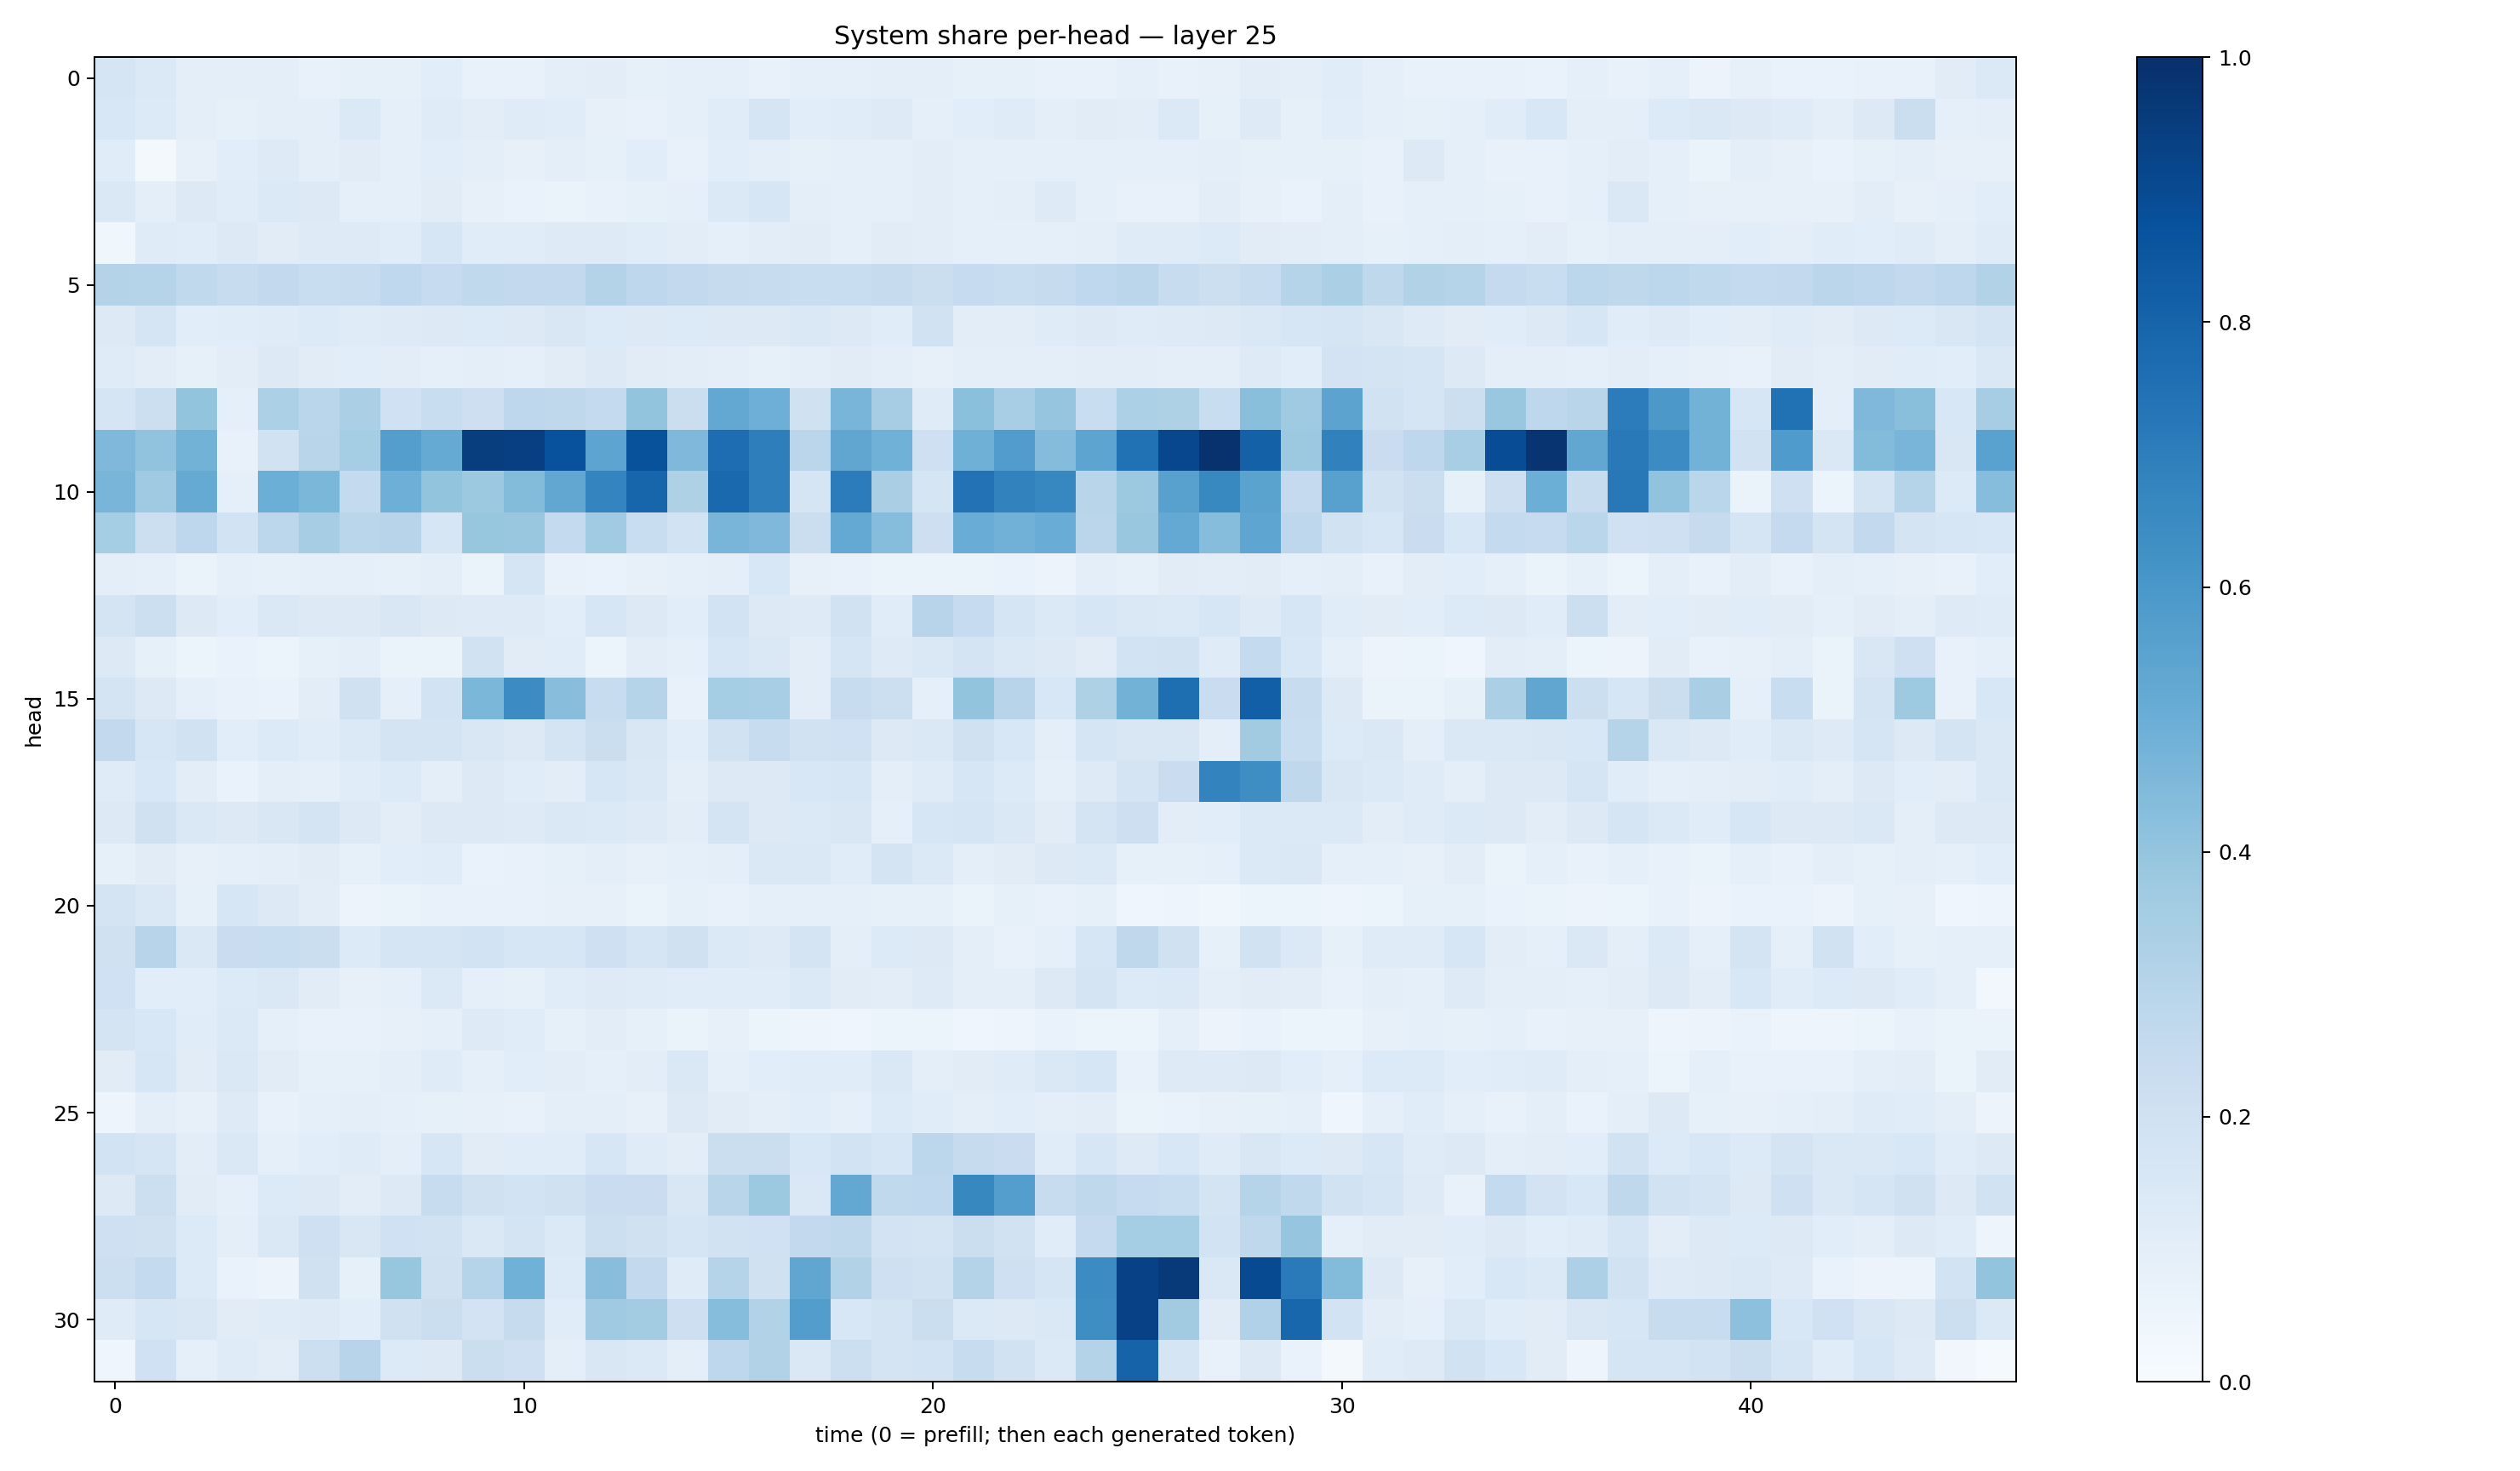

Data behind this chart, as committed beside it:
0.16743411, 0.14026219, 0.09580298, 0.09576627, 0.09592997, 0.077181965, 0.085408315, 0.08289628, 0.107177325, 0.07540064, 0.07583064, 0.09533918, 0.10282736, 0.08395357, 0.09092175, 0.08618201, 0.076353975, 0.09121788, 0.09125715, 0.098128416, 0.094088584, 0.08585464, 0.08215201, 0.07430034
0.1537, 0.1332, 0.09378, 0.08543, 0.09976, 0.1003, 0.1386, 0.08965, 0.1191, 0.1023, 0.1206, 0.1159, 0.07987, 0.07613, 0.09249, 0.1138, 0.1642, 0.1072, 0.1155, 0.122, 0.09175, 0.1067, 0.1181, 0.09928
0.1165, 0.02085, 0.07842, 0.1074, 0.1244, 0.1013, 0.112, 0.087, 0.1066, 0.09505, 0.07905, 0.09376, 0.08263, 0.1071, 0.0723, 0.1093, 0.09915, 0.08208, 0.08734, 0.09066, 0.1024, 0.08666, 0.0931, 0.08825
0.1459, 0.09875, 0.1281, 0.1137, 0.1384, 0.1316, 0.09122, 0.08976, 0.1124, 0.07985, 0.06799, 0.06362, 0.07544, 0.08384, 0.09187, 0.1403, 0.1564, 0.09698, 0.08855, 0.08756, 0.1051, 0.09131, 0.09454, 0.1233
0.03552, 0.1202, 0.1171, 0.1258, 0.1118, 0.1216, 0.1219, 0.1154, 0.1591, 0.1167, 0.1133, 0.1229, 0.1241, 0.1172, 0.1023, 0.09, 0.1018, 0.1128, 0.08869, 0.1099, 0.1016, 0.08719, 0.0917, 0.09262
0.3051, 0.3008, 0.262, 0.2375, 0.2579, 0.2331, 0.239, 0.2675, 0.2494, 0.2639, 0.2589, 0.2585, 0.306, 0.2765, 0.2593, 0.2459, 0.2414, 0.2309, 0.234, 0.2449, 0.2263, 0.2487, 0.2315, 0.2426
0.1273, 0.1654, 0.1091, 0.1169, 0.1178, 0.1339, 0.1194, 0.1235, 0.1289, 0.1329, 0.132, 0.1517, 0.1356, 0.1262, 0.1356, 0.1297, 0.1262, 0.142, 0.1266, 0.1156, 0.1891, 0.1039, 0.103, 0.1206
0.1202, 0.102, 0.08387, 0.1044, 0.1323, 0.1116, 0.1059, 0.1044, 0.09322, 0.09698, 0.08692, 0.1116, 0.1258, 0.1112, 0.1041, 0.1005, 0.0859, 0.09577, 0.1122, 0.09457, 0.08189, 0.09633, 0.09862, 0.09593
0.1695, 0.2167, 0.4, 0.08662, 0.3301, 0.2872, 0.3356, 0.2013, 0.2307, 0.2147, 0.2749, 0.2702, 0.2547, 0.4005, 0.225, 0.5252, 0.4959, 0.1988, 0.4654, 0.3498, 0.1192, 0.4211, 0.3459, 0.3982
0.4523, 0.4038, 0.4772, 0.07408, 0.1877, 0.2898, 0.3526, 0.5668, 0.5172, 0.9464, 0.9406, 0.8728, 0.5426, 0.8677, 0.4524, 0.764, 0.6979, 0.2819, 0.5333, 0.4859, 0.2052, 0.4916, 0.5761, 0.437
0.4683, 0.3677, 0.5192, 0.08946, 0.4994, 0.4597, 0.254, 0.4952, 0.401, 0.3762, 0.4406, 0.5291, 0.6726, 0.7963, 0.3209, 0.7849, 0.6983, 0.1652, 0.706, 0.339, 0.1714, 0.7442, 0.6819, 0.6648
0.3553, 0.2152, 0.2739, 0.187, 0.2808, 0.3481, 0.2864, 0.2969, 0.161, 0.3929, 0.3843, 0.2543, 0.3642, 0.2343, 0.186, 0.4655, 0.45, 0.2255, 0.5226, 0.431, 0.2124, 0.5057, 0.4835, 0.5071
0.09938, 0.08788, 0.06629, 0.08892, 0.08364, 0.08812, 0.08765, 0.08396, 0.09376, 0.06319, 0.1653, 0.07811, 0.06744, 0.07842, 0.08655, 0.09578, 0.1541, 0.08153, 0.07386, 0.06626, 0.06338, 0.06367, 0.06856, 0.05694
0.172, 0.2154, 0.1305, 0.1091, 0.1416, 0.1324, 0.1254, 0.1486, 0.1317, 0.1242, 0.1219, 0.1059, 0.1626, 0.1287, 0.1069, 0.1855, 0.1279, 0.124, 0.1876, 0.1139, 0.2968, 0.2462, 0.1677, 0.1392
0.1274, 0.0823, 0.06121, 0.06857, 0.0621, 0.0831, 0.09607, 0.06265, 0.06438, 0.1947, 0.1112, 0.116, 0.0614, 0.104, 0.09176, 0.1611, 0.1463, 0.103, 0.1701, 0.1219, 0.1468, 0.1756, 0.1408, 0.1261
0.1739, 0.1301, 0.09158, 0.0745, 0.06766, 0.1034, 0.1982, 0.08797, 0.1845, 0.46, 0.647, 0.4292, 0.2354, 0.2992, 0.0754, 0.3535, 0.3456, 0.1043, 0.2375, 0.2166, 0.09151, 0.4003, 0.2932, 0.1526
0.2596, 0.1602, 0.1889, 0.107, 0.1331, 0.1162, 0.1372, 0.1742, 0.1752, 0.1514, 0.1265, 0.1726, 0.2245, 0.1492, 0.1055, 0.1929, 0.2418, 0.1914, 0.2025, 0.13, 0.1407, 0.1989, 0.1534, 0.09959
0.1202, 0.1555, 0.1035, 0.06878, 0.0955, 0.09177, 0.1166, 0.1364, 0.09863, 0.1293, 0.1134, 0.1052, 0.1639, 0.1417, 0.09448, 0.1293, 0.1262, 0.1562, 0.1631, 0.09785, 0.1188, 0.1582, 0.135, 0.09222
0.1316, 0.1954, 0.1434, 0.1303, 0.1492, 0.1787, 0.1259, 0.1048, 0.1279, 0.1318, 0.124, 0.1457, 0.1379, 0.1227, 0.1017, 0.1725, 0.1271, 0.1381, 0.1494, 0.08912, 0.16, 0.1667, 0.1451, 0.111
0.08229, 0.1101, 0.07888, 0.09167, 0.0946, 0.1113, 0.08461, 0.1071, 0.114, 0.07022, 0.07073, 0.08424, 0.1003, 0.08201, 0.08767, 0.09412, 0.1434, 0.1435, 0.1169, 0.1761, 0.1381, 0.1006, 0.1123, 0.1278
0.1727, 0.1449, 0.08415, 0.162, 0.1274, 0.1042, 0.05825, 0.06362, 0.07796, 0.0732, 0.07378, 0.07955, 0.07835, 0.06347, 0.08246, 0.07103, 0.09055, 0.09229, 0.08876, 0.08457, 0.08242, 0.06537, 0.083, 0.07178
0.1974, 0.2945, 0.144, 0.2302, 0.232, 0.2227, 0.1336, 0.1718, 0.1672, 0.1861, 0.1598, 0.1604, 0.2106, 0.1705, 0.1988, 0.1368, 0.1231, 0.1719, 0.1012, 0.135, 0.1309, 0.09895, 0.07728, 0.08876
0.2011, 0.1073, 0.1088, 0.1365, 0.1468, 0.113, 0.08152, 0.09339, 0.1398, 0.08808, 0.08364, 0.1144, 0.1236, 0.1197, 0.1171, 0.1161, 0.1156, 0.1398, 0.1123, 0.1046, 0.1211, 0.1011, 0.0971, 0.1265
0.1735, 0.1557, 0.1136, 0.1401, 0.09362, 0.07521, 0.07415, 0.08184, 0.09231, 0.1213, 0.1133, 0.08373, 0.1023, 0.08317, 0.06356, 0.07881, 0.06129, 0.04999, 0.04083, 0.06183, 0.05984, 0.04024, 0.05061, 0.06862
0.111, 0.1573, 0.1109, 0.1419, 0.113, 0.08339, 0.08527, 0.09394, 0.1201, 0.08707, 0.1081, 0.1027, 0.08987, 0.1031, 0.1459, 0.08933, 0.1073, 0.1154, 0.1163, 0.1416, 0.09843, 0.1112, 0.1184, 0.1446
0.05057, 0.1007, 0.08033, 0.1226, 0.07528, 0.0928, 0.09964, 0.08625, 0.08271, 0.0787, 0.07573, 0.101, 0.09768, 0.07885, 0.1317, 0.113, 0.0979, 0.1081, 0.09124, 0.1354, 0.1138, 0.09874, 0.1071, 0.09812
0.1865, 0.1647, 0.1024, 0.1468, 0.09089, 0.1074, 0.1211, 0.1011, 0.1589, 0.1097, 0.1136, 0.1159, 0.1565, 0.121, 0.1043, 0.2199, 0.2221, 0.1543, 0.1866, 0.1612, 0.2806, 0.2455, 0.2288, 0.1147
0.1254, 0.2149, 0.1096, 0.0868, 0.1338, 0.1325, 0.103, 0.1312, 0.2364, 0.1976, 0.1863, 0.1959, 0.23, 0.2299, 0.1493, 0.2921, 0.3784, 0.1455, 0.5243, 0.2643, 0.2672, 0.6633, 0.569, 0.2403
0.2103, 0.1988, 0.1339, 0.09488, 0.1457, 0.2059, 0.1503, 0.2021, 0.1876, 0.1414, 0.1723, 0.14, 0.2181, 0.1967, 0.1668, 0.189, 0.2013, 0.2584, 0.2719, 0.1809, 0.1736, 0.2254, 0.1924, 0.1145
0.2175, 0.2573, 0.1355, 0.06977, 0.05848, 0.1971, 0.08233, 0.3929, 0.1965, 0.3, 0.4855, 0.136, 0.4268, 0.2581, 0.1188, 0.3039, 0.1961, 0.533, 0.3109, 0.2036, 0.1952, 0.3048, 0.2068, 0.1655
0.121, 0.1594, 0.1506, 0.1107, 0.121, 0.1232, 0.1083, 0.198, 0.2228, 0.1813, 0.2438, 0.1151, 0.3696, 0.3591, 0.2122, 0.4333, 0.3124, 0.5738, 0.1544, 0.1739, 0.225, 0.1372, 0.1271, 0.145
0.04066, 0.1998, 0.09061, 0.1208, 0.1041, 0.216, 0.2944, 0.1343, 0.1295, 0.2198, 0.2109, 0.1007, 0.1506, 0.1395, 0.1011, 0.2764, 0.3123, 0.1451, 0.2184, 0.1726, 0.1866, 0.2348, 0.1875, 0.1393
